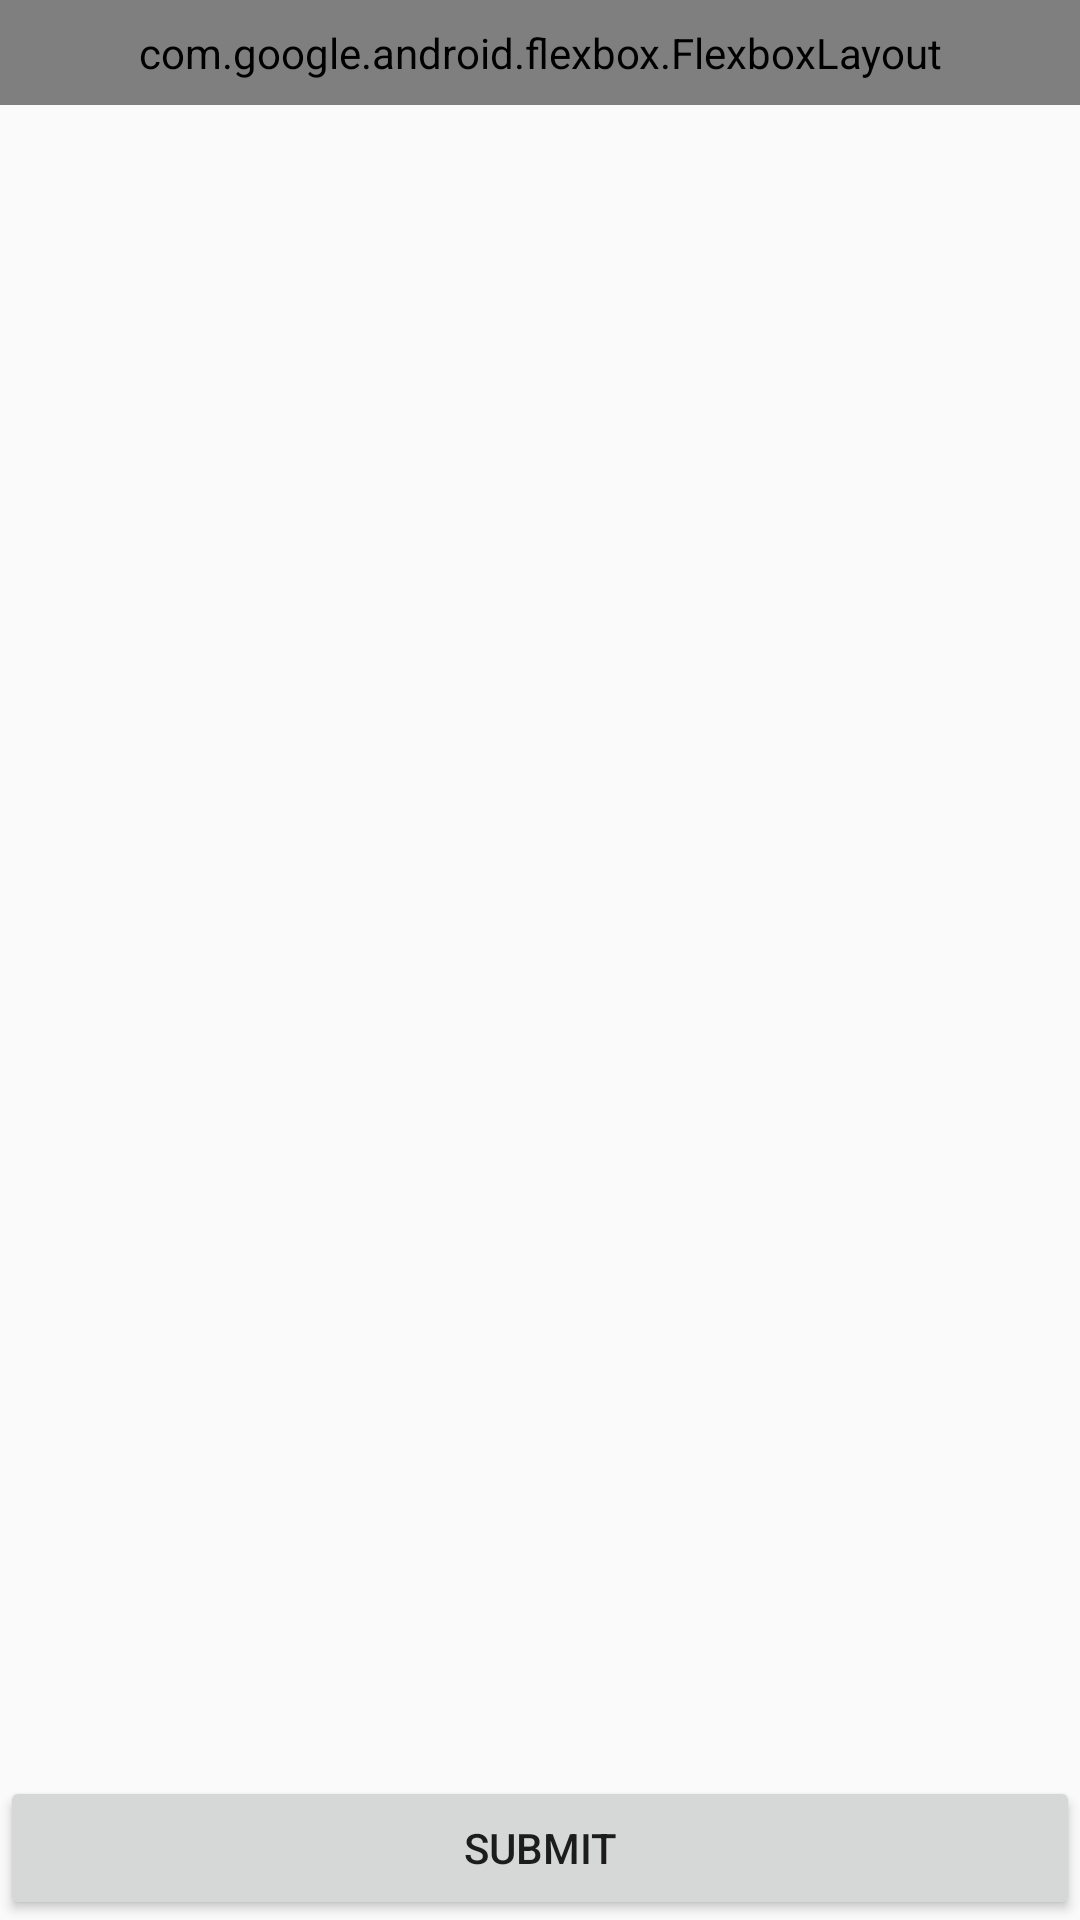

Produce the Android XML layout that renders to this screen, including the resource entries it uses.
<!-- AndroidManifest.xml: application theme AppTheme -->
<!-- res/layout/fragment_filters.xml -->
<?xml version="1.0" encoding="utf-8"?>
<LinearLayout xmlns:android="http://schemas.android.com/apk/res/android"
    android:layout_width="match_parent"
    xmlns:app="http://schemas.android.com/apk/res-auto"
    android:orientation="vertical"
    android:layout_height="match_parent">

    <ScrollView xmlns:android="http://schemas.android.com/apk/res/android"
        xmlns:tools="http://schemas.android.com/tools"
        android:layout_width="match_parent"
        android:layout_height="0dp"
        android:layout_weight="1">

        <com.google.android.flexbox.FlexboxLayout
            android:id="@+id/filter_flex_layout"
            android:layout_width="match_parent"
            android:layout_height="wrap_content"
            android:padding="8dp"
            app:alignContent="stretch"
            app:alignItems="stretch"
            app:flexWrap="wrap" />

    </ScrollView>

    <Button
        android:id="@+id/btn_submit"
        android:layout_width="match_parent"
        android:layout_height="wrap_content"
        android:text="@string/submit" />

</LinearLayout>
<!-- resources referenced by this layout -->
<resources>
  <string name="submit">Submit</string>
  <style name="AppTheme" parent="Theme.AppCompat.Light.DarkActionBar">
          
          <item name="colorPrimary">@color/colorPrimary</item>
          <item name="colorPrimaryDark">@color/colorPrimaryDark</item>
          <item name="colorAccent">@color/colorAccent</item>
      </style>
  <color name="colorPrimary">#3F51B5</color>
  <color name="colorPrimaryDark">#303F9F</color>
  <color name="colorAccent">#FF4081</color>
</resources>
